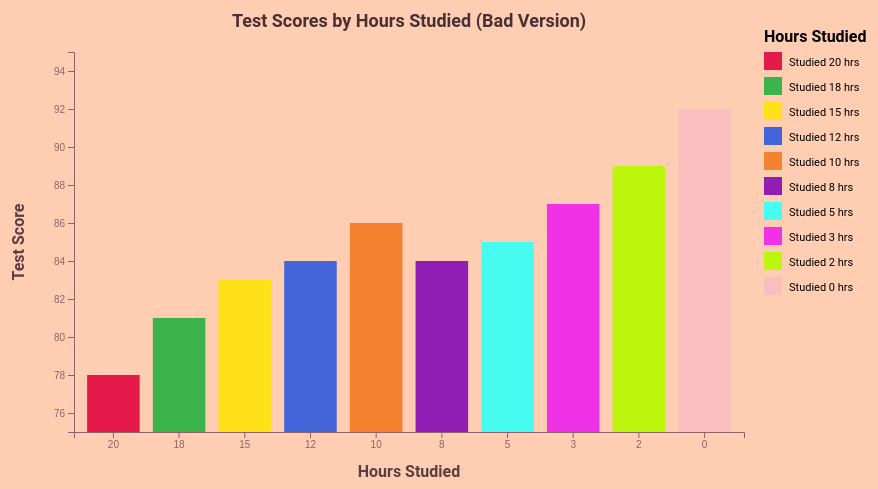
D3 v6 page, settled after 360 driven frames (6 s of simulated time); the page loaded 1 data file(s).


            const svgWidth = 950; 
            const svgHeight = 500;
            const margin = { top: 60, right: 200, bottom: 60, left: 80 };
            const width = svgWidth - margin.left - margin.right;
            const height = svgHeight - margin.top - margin.bottom;

            const svg = d3.select("#chart-container")
                .append("svg")
                .attr("width", svgWidth)
                .attr("height", svgHeight)
                .append("g")
                .attr("transform", `translate(${margin.left},${margin.top})`);

            // Color scale
            const badColors = ["#e6194b", "#3cb44b", "#ffe119", "#4363d8", "#f58231", "#911eb4", "#46fcf0", "#f032e6", "#bcf60c", "#fabebe"];

            d3.csv("study_grades.csv").then(function(data) {
                data.forEach(d => {
                    d.hours_studied = +d.hours_studied;
                    d.test_score = +d.test_score;
                });

                // X-axis
                const x = d3.scaleBand()
                    .domain(data.map(d => d.hours_studied))
                    .range([0, width])
                    .padding(0.2);

                // Truncated Y-axis
                const y = d3.scaleLinear()
                    .domain([75, 95]) 
                    .range([height, 0]);

                svg.append("g")
                    .attr("transform", `translate(0, ${height})`)
                    .call(d3.axisBottom(x));

                svg.append("g")
                    .call(d3.axisLeft(y).ticks(10));

                // Draw bars with individual colors
                svg.selectAll(".bar")
                    .data(data)
                    .enter()
                    .append("rect")
                    .attr("x", d => x(d.hours_studied))
                    .attr("width", x.bandwidth())
                    .attr("y", d => y(d.test_score))
                    .attr("height", d => height - y(d.test_score))
                    .attr("fill", (d, i) => badColors[i % badColors.length]);

                // Color legend (a bad one)
                const legend = svg.append("g")
                    .attr("transform", `translate(${width + 20}, 0)`);

                legend.append("text")
                    .attr("x", 0)
                    .attr("y", -10)
                    .style("font-weight", "bold")
                    .text("Hours Studied");

                const legendItem = legend.selectAll(".legend-item")
                    .data(data)
                    .enter()
                    .append("g")
                    .attr("transform", (d, i) => `translate(0, ${i * 25})`);

                legendItem.append("rect")
                    .attr("width", 18)
                    .attr("height", 18)
                    .attr("fill", (d, i) => badColors[i % badColors.length]);

                legendItem.append("text")
                    .attr("x", 25)
                    .attr("y", 14)
                    .style("font-size", "11px")
                    .text(d => `Studied ${d.hours_studied} hrs`);

                // Labels
                svg.append("text")
                    .attr("x", width / 2)
                    .attr("y", height + 45)
                    .attr("class", "axis-title")
                    .text("Hours Studied");
                
                svg.append("text")
                    .attr("transform", "rotate(-90)")
                    .attr("x", -height / 2)
                    .attr("y", -50)
                    .attr("class", "axis-title")
                    .text("Test Score");

                svg.append("text")
                    .attr("x", width / 2)
                    .attr("y", -25)
                    .attr("class", "graph-title")
                    .text("Test Scores by Hours Studied (Bad Version)");
            });
        

### data: study_grades.csv
hours_studied, test_score
20, 78
18, 81
15, 83
12, 84
10, 86
8, 84
5, 85
3, 87
2, 89
0, 92